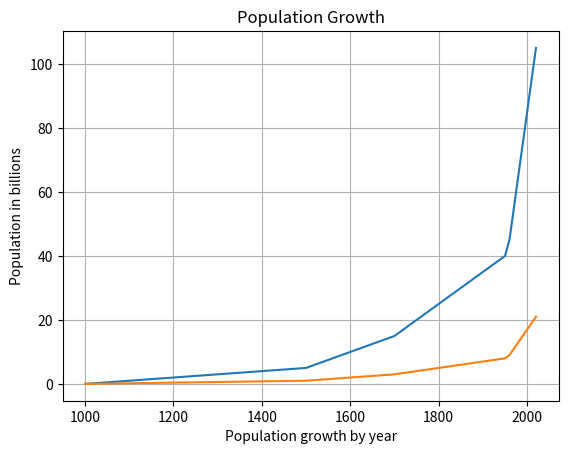

Generate this figure with matplotlib:
import matplotlib.pyplot as plt
from scipy import stats
import numpy as np
years = [1000,1500,1600,1700,1750,1800,1850,
        1900,1950,1960,1965,1970,1975,1980,
        1985,1990,1995,2000,2005,
        2010,2015,2020]

pops = range(0,110,5)
deaths = range(0,22)
plt.plot(years,pops)
plt.plot(years,deaths)
plt.title("Population Growth") # title
plt.ylabel("Population in billions") # y label
plt.xlabel("Population growth by year") # x label
#plt.setp(lines,marker = "o") 
plt.grid(True)
plt.show()